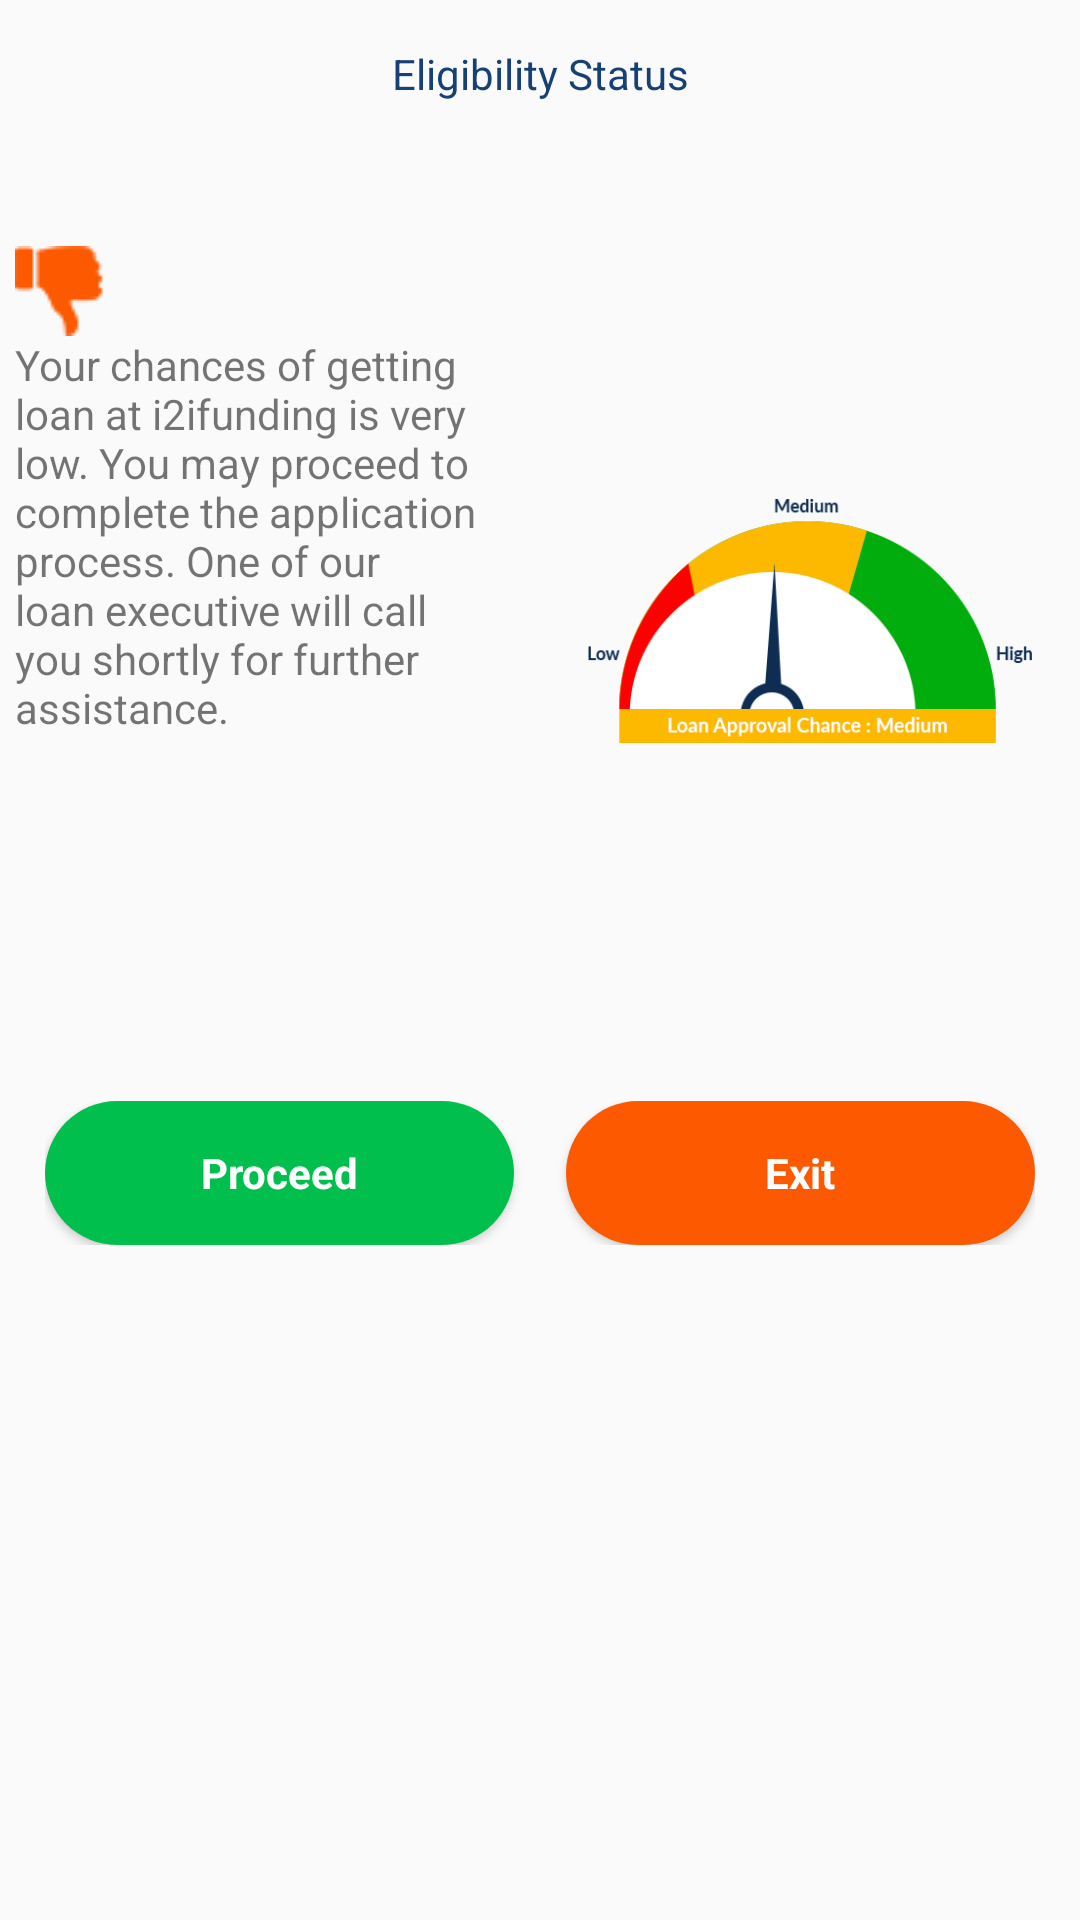

Layout XML and referenced resources for this Android screen:
<!-- AndroidManifest.xml: application theme AppTheme -->
<!-- res/layout/check_eligibility_dialog.xml -->
<?xml version="1.0" encoding="utf-8"?>
<android.support.constraint.ConstraintLayout xmlns:android="http://schemas.android.com/apk/res/android"
    android:layout_width="match_parent"
    android:layout_height="match_parent"
    xmlns:app="http://schemas.android.com/apk/res-auto">

    <LinearLayout
        android:layout_width="match_parent"
        android:layout_height="match_parent"
        android:orientation="vertical">


        <TextView
            android:layout_width="match_parent"
            android:layout_height="wrap_content"
            android:layout_marginBottom="8dp"
            android:layout_marginTop="15dp"
            android:gravity="center_horizontal"
            android:text="Eligibility Status"
            android:textColor="@color/colorPrimary"/>

        <ImageView
            android:layout_width="163dp"
            android:layout_height="20dp"
            android:layout_gravity="center_horizontal"
            android:layout_marginBottom="20dp"
            app:srcCompat="@drawable/bottom_border" />

        <LinearLayout
            android:layout_width="match_parent"
            android:layout_height="wrap_content"
            android:orientation="horizontal">

            <LinearLayout
                android:layout_width="0dp"
                android:layout_height="match_parent"
                android:layout_weight="1"
                android:orientation="vertical"
                android:paddingStart="5dp">

                <ImageView
                    android:layout_width="wrap_content"
                    android:layout_height="wrap_content"
                    android:id="@+id/win_loss_img"
                    app:srcCompat="@drawable/thumbsdown_icon"/>

                <TextView
                    android:layout_width="wrap_content"
                    android:layout_height="wrap_content"
                    android:text="Your chances of getting loan at i2ifunding is very low. You may proceed to complete the application process. One of our loan executive will call you shortly for further assistance."/>


            </LinearLayout>

            <LinearLayout
                android:layout_width="0dp"
                android:layout_height="match_parent"
                android:layout_weight="1"
                android:orientation="vertical">

                <ImageView
                    android:layout_width="wrap_content"
                    android:layout_height="wrap_content"
                    android:id="@+id/congratulation_img"
                    app:srcCompat="@drawable/meter_medium"
                    android:paddingRight="@dimen/activity_vertical_margin"
                    android:paddingLeft="@dimen/activity_vertical_margin"
                    />


            </LinearLayout>

        </LinearLayout>



        <LinearLayout
            android:layout_width="match_parent"
            android:layout_height="wrap_content"
            android:layout_marginTop="20dp"
            android:orientation="horizontal"
            android:padding="15dp">

            <Button
                android:id="@+id/proceed_button"
                style="?android:textAppearanceSmall"
                android:layout_width="139dp"
                android:layout_height="wrap_content"
                android:layout_weight="1"
                android:background="@drawable/roundbutton_green"
                android:text="Proceed"
                android:textAllCaps="false"
                android:textColor="#ffffff"
                android:textStyle="bold" />

            <Space
                android:layout_width="wrap_content"
                android:layout_height="wrap_content"
                android:layout_weight="1" />

            <Button
                android:id="@+id/exit_button"
                style="?android:textAppearanceSmall"
                android:layout_width="139dp"
                android:layout_height="wrap_content"
                android:layout_gravity="center_horizontal"
                android:layout_weight="1"
                android:background="@drawable/roundbutton_orange"
                android:text="Exit"
                android:textAllCaps="false"
                android:textColor="#ffffff"
                android:textStyle="bold" />
        </LinearLayout>



    </LinearLayout>

</android.support.constraint.ConstraintLayout>
<!-- resources referenced by this layout -->
<resources>
  <color name="colorPrimary">#174075</color>
  <dimen name="activity_vertical_margin">16dp</dimen>
  <!-- drawable meter_medium: png bitmap (drawable, 6351 bytes) -->
  <!-- drawable roundbutton_green (drawable) -->
  <?xml version="1.0" encoding="utf-8"?>
  <shape xmlns:android="http://schemas.android.com/apk/res/android" 
  android:shape="rectangle">
      <solid android:color="#00bf4d" />
      <corners android:bottomRightRadius="25dp"
          android:bottomLeftRadius="25dp"
          android:topRightRadius="25dp"
          android:topLeftRadius="25dp"/>
  </shape>
  <!-- drawable roundbutton_orange (drawable) -->
  <?xml version="1.0" encoding="utf-8"?>
  <shape xmlns:android="http://schemas.android.com/apk/res/android" 
  android:shape="rectangle">
      <solid android:color="#fc5900" />
      <corners android:bottomRightRadius="25dp"
          android:bottomLeftRadius="25dp"
          android:topRightRadius="25dp"
          android:topLeftRadius="25dp"/>
  </shape>
  <!-- drawable thumbsdown_icon: png bitmap (drawable, 1366 bytes) -->
  <style name="AppTheme" parent="Theme.AppCompat.Light.DarkActionBar">
          
          <item name="colorPrimary">@color/colorPrimary</item>
          <item name="colorPrimaryDark">@color/colorPrimaryDark</item>
          <item name="colorAccent">@color/colorAccent</item>
          <item name="windowActionBar">false</item>
          <item name="windowNoTitle">true</item>
      </style>
  <color name="colorPrimaryDark">#0f2d53</color>
  <color name="colorAccent">#1e9fea</color>
</resources>
